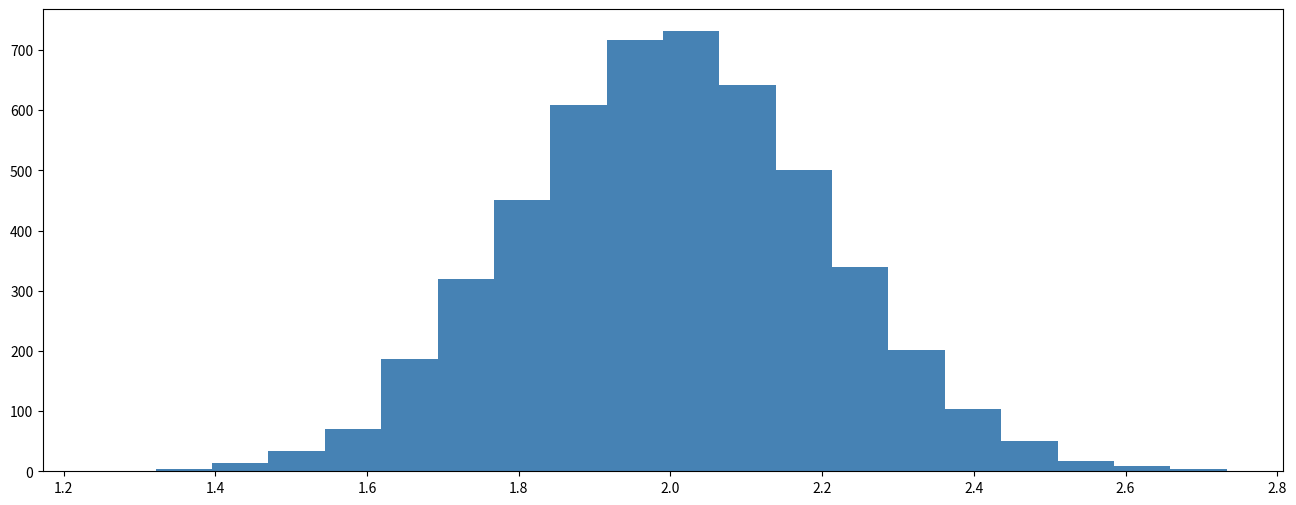

Python code for this plot: (Note: this script raises an exception after producing the figure.)
import numpy as np 
from scipy import stats
import pandas as pd
import matplotlib.pylab as plt 
%matplotlib inline

def sampling_dist(num_tests=5000, sample_size=10, mu=5, sig=2): 
    
    fig, ax = plt.subplots(nrows=1, ncols=1, figsize=(16,6))
    xbars = np.array([np.mean(stats.norm.rvs(mu, sig, size=sample_size)) for ii in range(num_tests)])
    pd.Series(xbars).hist(ax=ax, color="steelblue", edgecolor="white", bins=20, normed=True)
    ax.grid(alpha=0.25)
    ax.set_axisbelow(True)
    ax.set_ylabel("Density", fontsize=16)
    
sampling_dist(num_tests=5000, sample_size=100, mu=2, sig=2)





mu, sig, n, alpha = 5, 2, 10, 0.05
x = stats.norm.rvs()







